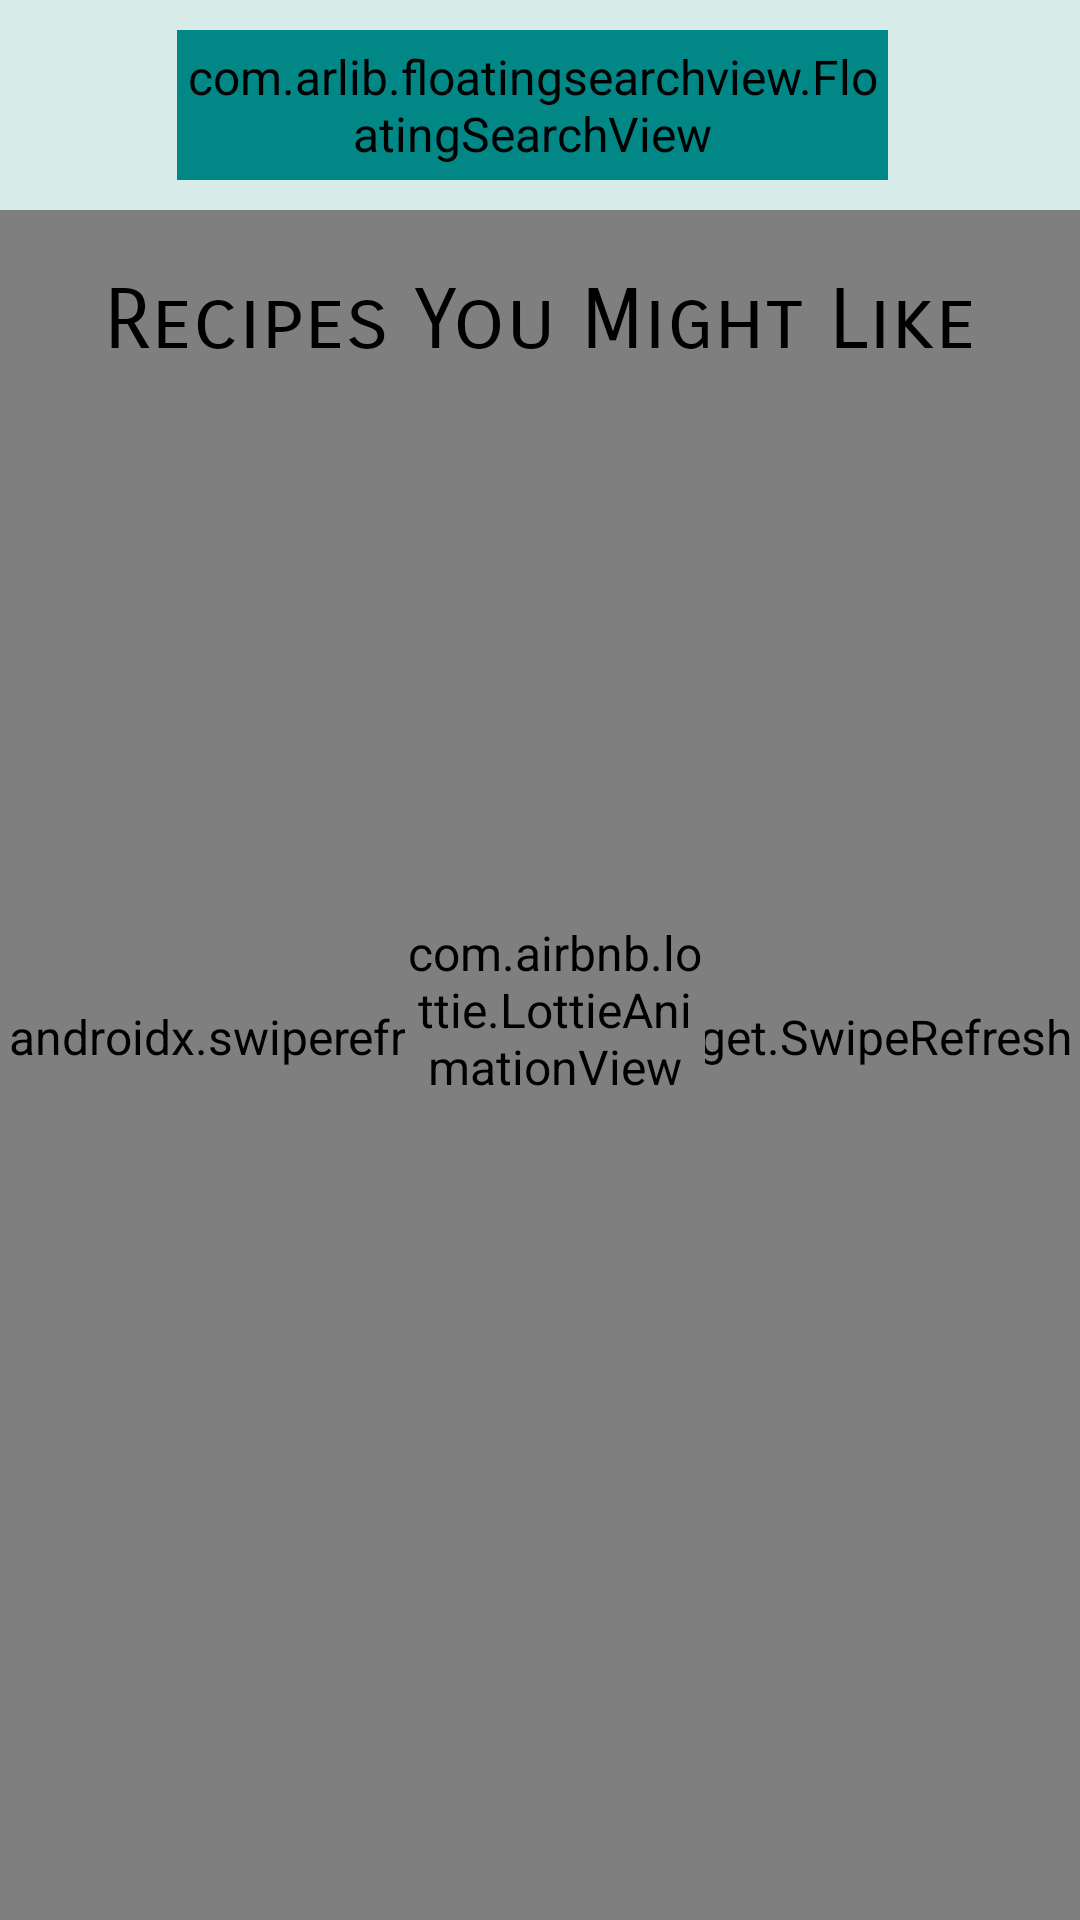

Android layout source for this screen:
<!-- AndroidManifest.xml: application theme Theme.RecipeApp -->
<!-- res/layout/fragment_recipe_search.xml -->
<?xml version="1.0" encoding="utf-8"?>
<layout xmlns:android="http://schemas.android.com/apk/res/android"
    xmlns:app="http://schemas.android.com/apk/res-auto"
    xmlns:tools="http://schemas.android.com/tools">

    <data>

        <variable
            name="fragmentRecipeSearchController"
            type="com.example.recipeapp.recipeSearch.RecipeSearchFragment" />
    </data>

    <androidx.constraintlayout.widget.ConstraintLayout
        android:layout_width="match_parent"
        android:layout_height="match_parent"
        android:background="#D7ECE9"
        tools:context=".recipeSearch.RecipeSearchFragment">


        <ImageButton
            android:id="@+id/ibCamera"
            android:layout_width="40dp"
            android:layout_height="40dp"
            android:layout_marginEnd="20dp"
            android:background="@drawable/ic_outline_photo_camera_24"
            android:onClick="@{(view)->fragmentRecipeSearchController.initCamera()}"
            app:layout_constraintBottom_toBottomOf="@+id/svSearch"
            app:layout_constraintEnd_toEndOf="parent"
            app:layout_constraintTop_toTopOf="@+id/svSearch" />

        <ImageButton
            android:id="@+id/ibFilter"
            android:layout_width="35dp"
            android:layout_height="0dp"
            android:layout_marginStart="20dp"
            android:background="@drawable/ic_baseline_filter_list_24"
            android:onClick="@{(view)->fragmentRecipeSearchController.initFilterDialog()}"
            app:layout_constraintBottom_toBottomOf="@+id/ibCamera"
            app:layout_constraintStart_toStartOf="parent"
            app:layout_constraintTop_toTopOf="@+id/ibCamera" />

        <com.arlib.floatingsearchview.FloatingSearchView
            android:id="@+id/svSearch"
            android:layout_width="0dp"
            android:layout_height="50dp"
            android:layout_marginStart="4dp"
            android:layout_marginTop="10dp"
            android:layout_marginEnd="4dp"
            android:backgroundTint="@color/teal_700"
            app:floatingSearch_close_search_on_keyboard_dismiss="true"
            app:floatingSearch_searchHint="Search a recipe..."
            app:floatingSearch_showSearchKey="true"
            app:floatingSearch_showVoiceInput="true"
            app:floatingSearch_suggestionsListAnimDuration="250"
            app:layout_constraintEnd_toStartOf="@+id/ibCamera"
            app:layout_constraintStart_toEndOf="@+id/ibFilter"
            app:layout_constraintTop_toTopOf="parent" />

        <androidx.swiperefreshlayout.widget.SwipeRefreshLayout
            android:id="@+id/swipeContainer"
            android:layout_width="0dp"
            android:layout_height="0dp"
            android:layout_marginTop="10dp"
            app:layout_constraintBottom_toBottomOf="parent"
            app:layout_constraintEnd_toEndOf="parent"
            app:layout_constraintStart_toStartOf="parent"
            app:layout_constraintTop_toBottomOf="@+id/svSearch">

            <androidx.recyclerview.widget.RecyclerView
                android:id="@+id/rvRecipes"
                android:layout_width="0dp"
                android:layout_height="0dp"
                app:layout_constraintBottom_toBottomOf="parent"
                app:layout_constraintEnd_toEndOf="parent"
                app:layout_constraintStart_toStartOf="parent"
                app:layout_constraintTop_toBottomOf="@+id/svSearch" />

        </androidx.swiperefreshlayout.widget.SwipeRefreshLayout>

        <TextView
            android:id="@+id/textView"
            style="@style/Title"
            android:layout_width="wrap_content"
            android:layout_height="34dp"
            android:layout_marginTop="30dp"
            android:text="Recipes You Might Like"
            app:layout_constraintEnd_toEndOf="parent"
            app:layout_constraintStart_toStartOf="parent"
            app:layout_constraintTop_toBottomOf="@+id/svSearch" />

        <androidx.recyclerview.widget.RecyclerView
            android:id="@+id/rvRandomRecipes"
            android:layout_width="0dp"
            android:layout_height="wrap_content"
            android:layout_marginTop="30dp"
            app:layout_constraintBottom_toBottomOf="@+id/swipeContainer"
            app:layout_constraintEnd_toEndOf="parent"
            app:layout_constraintStart_toStartOf="parent"
            app:layout_constraintTop_toBottomOf="@+id/textView"
            app:layout_constraintVertical_bias="0.0">

        </androidx.recyclerview.widget.RecyclerView>

        <com.airbnb.lottie.LottieAnimationView
            android:id="@+id/loadingAnimation"
            android:layout_width="100dp"
            android:layout_height="100dp"
            android:layout_marginStart="10dp"
            android:layout_marginTop="30dp"
            app:layout_constraintBottom_toBottomOf="parent"
            app:layout_constraintEnd_toEndOf="parent"
            app:layout_constraintStart_toStartOf="parent"
            app:layout_constraintTop_toBottomOf="@+id/svSearch"
            app:layout_constraintVertical_bias="0.437"
            app:lottie_autoPlay="true"
            app:lottie_loop="true"
            app:lottie_url="https://assets6.lottiefiles.com/packages/lf20_6ySOay.json" />

    </androidx.constraintlayout.widget.ConstraintLayout>
</layout>
<!-- resources referenced by this layout -->
<resources>
  <color name="teal_700">#FF018786</color>
  <style name="Title">
          <item name="android:textSize">28sp</item>
          <item name="fontFamily">sans-serif-smallcaps</item>
      </style>
  <style name="Theme.RecipeApp" parent="Theme.Material3.DayNight.NoActionBar">
          
          <item name="colorPrimary">@color/teal_700</item>
          <item name="colorPrimaryVariant">@color/teal_200</item>
          <item name="colorOnPrimary">@color/white</item>
          
          <item name="colorSecondary">@color/light_teal</item>
          <item name="colorSecondaryVariant">@color/white</item>
          <item name="colorOnSecondary">@color/black</item>
          
          <item name="android:statusBarColor">?attr/colorPrimaryVariant</item>
          
          <item name="colorSurface">@color/white</item>
          <item name="colorAccent">@color/teal_700</item>
          <item name="android:colorAccent">@color/teal_700</item>
          <item name="android:textColor">@color/black</item>
          <item name="android:textSize">16sp</item>
          <item name="bottomNavigationStyle">@style/BottomNavBar</item>
          <item name="windowActionBar">false</item>
          <item name="windowNoTitle">true</item>
          <item name="android:windowFullscreen">true</item>
          <item name="textInputStyle">@style/RecipeQuest.TextInputLayout.Filled</item>
      </style>
  <color name="teal_200">#FF03DAC5</color>
  <color name="white">#FFFFFFFF</color>
  <color name="light_teal">#e9f5f5</color>
  <color name="black">#FF000000</color>
  <style name="BottomNavBar" parent="Widget.MaterialComponents.BottomNavigationView.Colored">
          <item name="itemIconTint">@color/teal_700</item>
          <item name="itemTextColor">@color/teal_700</item>
          <item name="itemBackground">@color/white</item>
      </style>
  <style name="RecipeQuest.TextInputLayout.Filled" parent="Widget.Material3.TextInputLayout.FilledBox">
          <item name="shapeAppearanceOverlay">@style/RecipeQuest.ShapeAppearanceOverlay.Rounded</item>
          <item name="boxBackgroundColor">@color/light_teal</item>
      </style>
  <style name="RecipeQuest.ShapeAppearanceOverlay.Rounded" parent="">
          <item name="cornerFamily">rounded</item>
          <item name="cornerSize">10dp</item>
      </style>
</resources>
